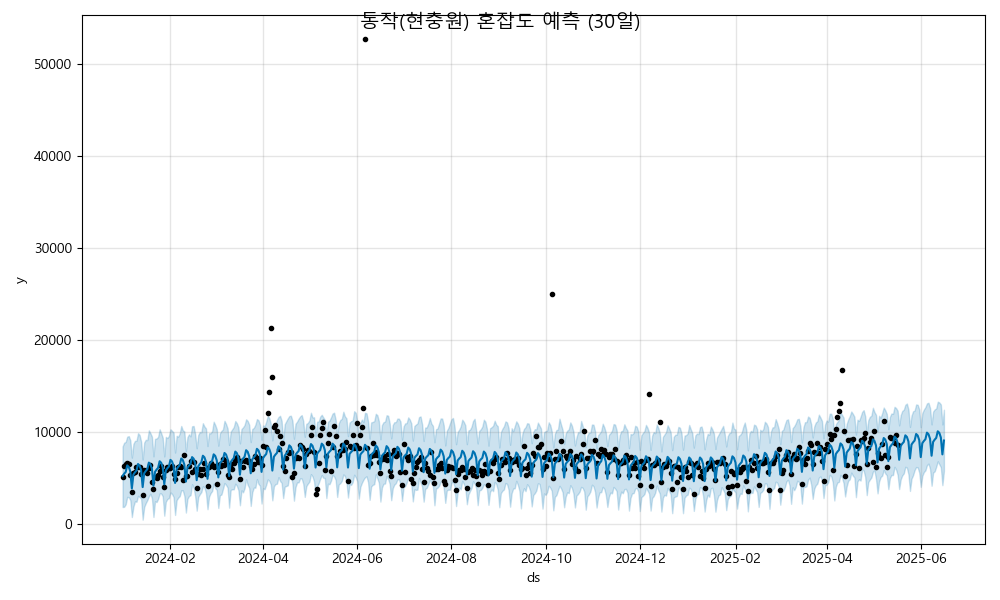

Data behind this chart, as committed beside it:
ds, yhat, yhat_lower, yhat_upper
2024-01-01, 5172, 1793, 8379
2024-01-02, 5412, 1819, 8791
2024-01-03, 5605, 2090, 8871
2024-01-04, 6323, 2901, 9447
2024-01-05, 6155, 2857, 9508
2024-01-06, 5657, 2537, 9050
2024-01-07, 3813, 705.6, 7169
2024-01-08, 5322, 1831, 8659
2024-01-09, 5562, 2408, 8992
2024-01-10, 5755, 2369, 9008
2024-01-11, 6474, 3015, 9824
2024-01-12, 6305, 2863, 9639
2024-01-13, 5807, 2716, 8920
2024-01-14, 3963, 418.2, 6963
2024-01-15, 5472, 1799, 8808
2024-01-16, 5713, 2216, 9106
2024-01-17, 5905, 2540, 9074
2024-01-18, 6624, 2948, 10138
2024-01-19, 6455, 3237, 9826
2024-01-20, 5958, 2750, 9452
2024-01-21, 4113, 710.9, 7306
2024-01-22, 5622, 2416, 9205
2024-01-23, 5863, 2339, 9247
2024-01-24, 6055, 2681, 9421
2024-01-25, 6774, 3271, 10250
2024-01-26, 6606, 3258, 9817
2024-01-27, 6108, 2964, 9335
2024-01-28, 4264, 853.2, 7301
2024-01-29, 5772, 2369, 9425
2024-01-30, 6013, 2668, 9298
2024-01-31, 6206, 2763, 9523
2024-02-01, 6924, 3375, 10252
2024-02-02, 6756, 3219, 10079
2024-02-03, 6258, 2883, 9905
2024-02-04, 4414, 932.4, 7720
2024-02-05, 5923, 2541, 9544
2024-02-06, 6163, 2808, 9446
2024-02-07, 6356, 2980, 9792
2024-02-08, 7074, 3611, 10613
2024-02-09, 6906, 3607, 10141
2024-02-10, 6408, 2997, 10016
2024-02-11, 4564, 1192, 7877
2024-02-12, 6073, 2681, 9395
2024-02-13, 6313, 2991, 9702
2024-02-14, 6506, 3086, 9482
2024-02-15, 7224, 4273, 10575
2024-02-16, 7056, 3885, 10610
2024-02-17, 6558, 2966, 9720
2024-02-18, 4714, 1399, 8188
2024-02-19, 6223, 2884, 9626
2024-02-20, 6463, 3184, 9956
2024-02-21, 6656, 3414, 9931
2024-02-22, 7374, 4061, 10913
2024-02-23, 7206, 3901, 10557
2024-02-24, 6708, 3314, 10346
2024-02-25, 4864, 1557, 8428
2024-02-26, 6373, 2906, 9816
2024-02-27, 6614, 3309, 9814
2024-02-28, 6806, 3529, 10049
2024-02-29, 7525, 4348, 11075
... 473 more rows
